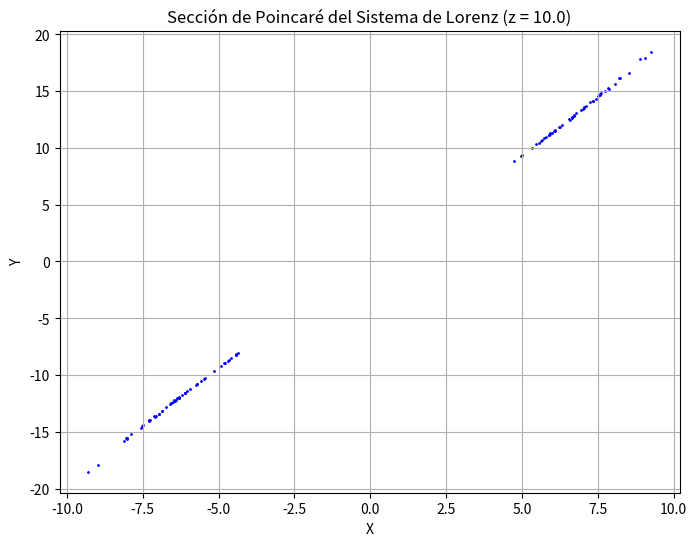
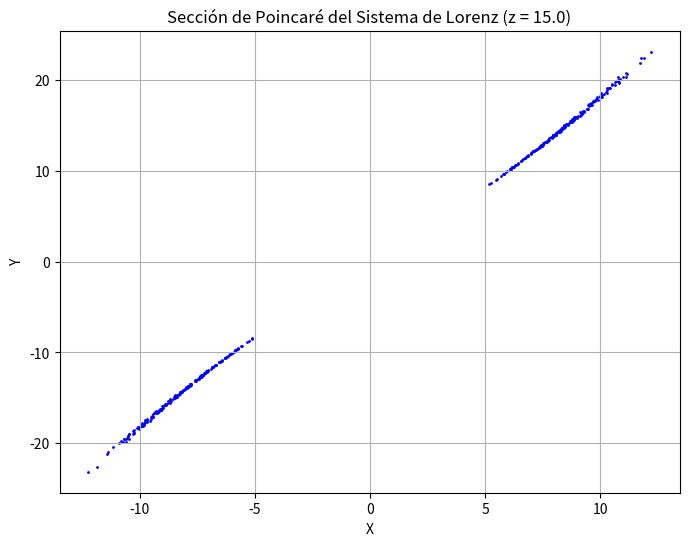
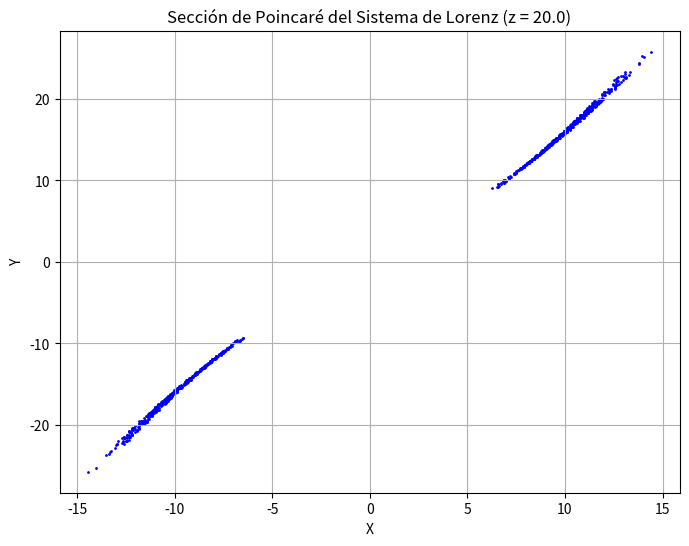

The matplotlib source for these figures, in order:
import numpy as np
import matplotlib.pyplot as plt

# Inicializar parámetros
sigma = 10.0
rho = 28.0
beta = 8.0 / 3.0

# Condiciones iniciales
x0 = 1.0
y0 = 1.0
z0 = 20.0

# Paso de tiempo y número de iteraciones
dt = 0.01
num_steps = 100000

# Superficies de sección de Poincaré para probar
z_sections = [0.0, 10.0, 15.0, 20.0]

# Función que define el sistema de Lorenz


def lorenz(x, y, z, sigma, rho, beta):
    dx = sigma * (y - x)
    dy = x * (rho - z) - y
    dz = x * y - beta * z
    return dx, dy, dz


# Listas para guardar los resultados
xs = np.empty(num_steps + 1)
ys = np.empty(num_steps + 1)
zs = np.empty(num_steps + 1)

# Condiciones iniciales
xs[0], ys[0], zs[0] = x0, y0, z0

# Integración numérica usando el método de Euler
for z_section in z_sections:
    poincare_points = []  # Resetear la lista para cada z_section

    for i in range(num_steps):
        dx, dy, dz = lorenz(xs[i], ys[i], zs[i], sigma, rho, beta)
        xs[i + 1] = xs[i] + dx * dt
        ys[i + 1] = ys[i] + dy * dt
        zs[i + 1] = zs[i] + dz * dt

        # Verificar si se cruza la superficie z = z_section
        if zs[i] < z_section and zs[i + 1] >= z_section:
            poincare_points.append((xs[i], ys[i]))

    # Convertir la lista de puntos a un array de NumPy si no está vacío
    if poincare_points:
        poincare_points = np.array(poincare_points)

        # Graficar los resultados de la sección de Poincaré
        plt.figure(figsize=(8, 6))
        plt.scatter(poincare_points[:, 0],
                    poincare_points[:, 1], s=1, color='blue')
        plt.xlabel('X')
        plt.ylabel('Y')
        plt.title(
            f'Sección de Poincaré del Sistema de Lorenz (z = {z_section})')
        plt.grid(True)
        plt.show()
    else:
        print(
            f"No se encontraron intersecciones con la superficie de sección z = {z_section}")
